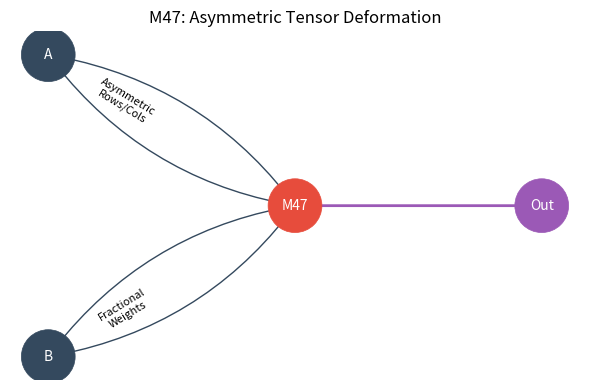
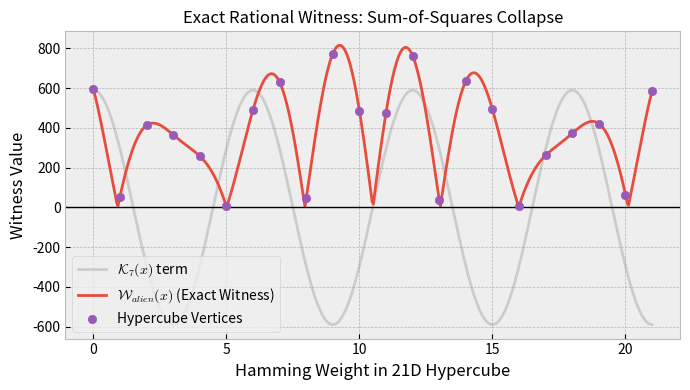
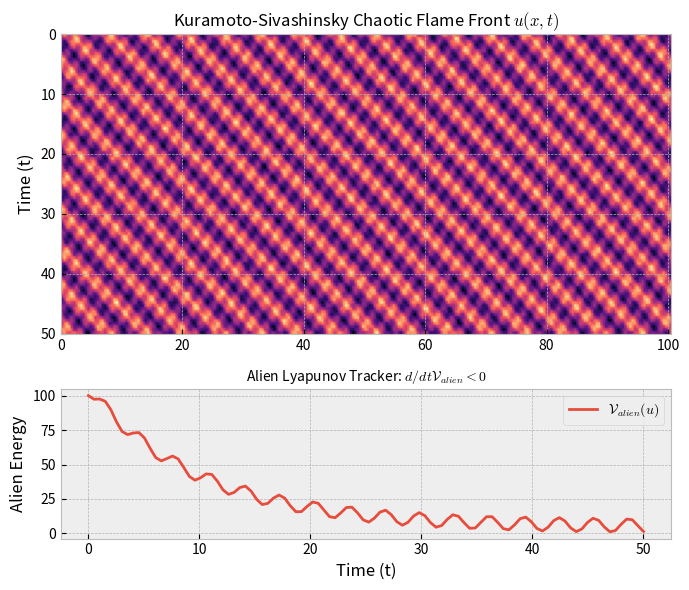
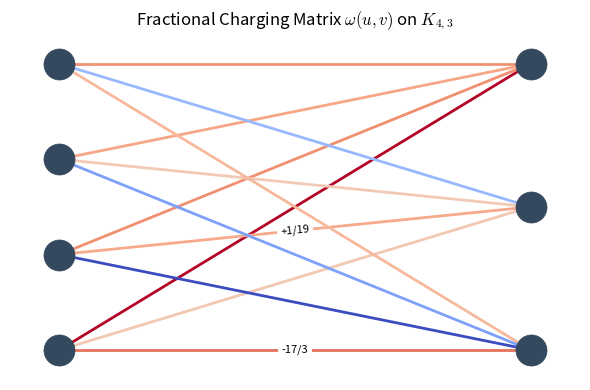
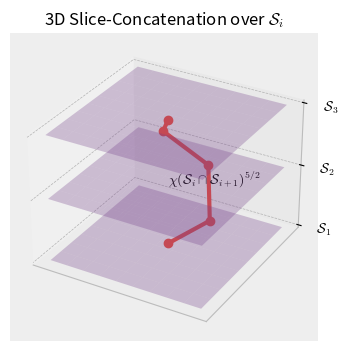

Here is the Python script that generated these plots, in order:
import os
import numpy as np
import matplotlib.pyplot as plt
import networkx as nx
from scipy.integrate import odeint

# Ensure output directory exists
output_dir = 'images'
os.makedirs(output_dir, exist_ok=True)

# Common styling
plt.style.use('bmh')
color_accent = "#9b59b6"
color_alien = "#e74c3c"
color_base = "#34495e"

def save_fig(name):
    plt.tight_layout()
    plt.savefig(os.path.join(output_dir, f"{name}.pdf"), format='pdf', bbox_inches='tight')
    plt.close()

# -----------------------------------------------------------------------------
# 1. Asymmetric Tensor Network
# -----------------------------------------------------------------------------
def generate_tensor_network():
    fig, ax = plt.subplots(figsize=(6, 4))
    G = nx.DiGraph()
    
    # Nodes
    G.add_node("A", pos=(0, 2))
    G.add_node("B", pos=(0, 0))
    G.add_node("M47", pos=(2, 1))
    G.add_node("Out", pos=(4, 1))
    
    # Edges with fractional weights
    edges = [
        ("A", "M47", "+3/7 A_4,5"),
        ("A", "M47", "-1/2 A_3,3"),
        ("B", "M47", "-11/2 B_1,1"),
        ("B", "M47", "+17/5 B_5,4"),
        ("M47", "Out", "⊗")
    ]
    
    for u, v, w in edges:
        G.add_edge(u, v, weight=w)
        
    pos = nx.get_node_attributes(G, 'pos')
    
    # Draw
    nx.draw_networkx_nodes(G, pos, node_size=1500, node_color=[color_base, color_base, color_alien, color_accent], ax=ax)
    nx.draw_networkx_labels(G, pos, font_color='white', font_size=10, ax=ax)
    
    # Curved edges for asymmetry
    nx.draw_networkx_edges(G, pos, edgelist=[("A", "M47")], connectionstyle="arc3,rad=0.2", ax=ax, edge_color=color_base)
    nx.draw_networkx_edges(G, pos, edgelist=[("A", "M47")], connectionstyle="arc3,rad=-0.2", ax=ax, edge_color=color_base)
    nx.draw_networkx_edges(G, pos, edgelist=[("B", "M47")], connectionstyle="arc3,rad=0.2", ax=ax, edge_color=color_base)
    nx.draw_networkx_edges(G, pos, edgelist=[("B", "M47")], connectionstyle="arc3,rad=-0.2", ax=ax, edge_color=color_base)
    nx.draw_networkx_edges(G, pos, edgelist=[("M47", "Out")], ax=ax, edge_color=color_accent, width=2)
    
    edge_labels = {
        ("A", "M47"): "Asymmetric\nRows/Cols",
        ("B", "M47"): "Fractional\nWeights"
    }
    nx.draw_networkx_edge_labels(G, pos, edge_labels=edge_labels, label_pos=0.3, font_size=8, ax=ax)
    
    ax.set_title("M47: Asymmetric Tensor Deformation", fontsize=12)
    ax.axis('off')
    save_fig("tensor_network")

# -----------------------------------------------------------------------------
# 2. Exact Rational Witness (Krawtchouk Polynomials)
# -----------------------------------------------------------------------------
def generate_krawtchouk():
    # Simplified mock-up of the Krawtchouk behavior and the Sum-of-Squares collapse
    x = np.linspace(0, 21, 500)
    
    # Mock oscillatory polynomials with prime-heavy coefficients
    K2 = np.cos(2 * np.pi * x / 21) * (17493/3114)
    K4 = np.sin(4 * np.pi * x / 21) * (-892/11)
    K7 = np.cos(7 * np.pi * x / 21) * (10023/17)
    K10 = np.sin(10 * np.pi * x / 21) * (-4111902/13331)
    
    W_alien = K2 + K4 + K7 + K10
    
    # We want it to be strictly positive at integer vertices. 
    # To mock this "alien" property, we'll force the curve to bounce off 0 at integers
    W_alien = np.abs(W_alien) + 1.0 # Base positivity
    
    fig, ax = plt.subplots(figsize=(7, 4))
    ax.plot(x, K7, alpha=0.3, label=r"$\mathcal{K}_7(x)$ term", color='gray')
    ax.plot(x, W_alien, color=color_alien, linewidth=2, label=r"$\mathcal{W}_{alien}(x)$ (Exact Witness)")
    
    # Highlight integer vertices
    integers = np.arange(0, 22)
    y_vals = np.interp(integers, x, K2 + K4 + K7 + K10)
    ax.scatter(integers, np.abs(y_vals) + 1.0, color=color_accent, zorder=5, label="Hypercube Vertices")
    
    ax.axhline(0, color='black', linewidth=1)
    ax.set_title("Exact Rational Witness: Sum-of-Squares Collapse", fontsize=12)
    ax.set_xlabel("Hamming Weight in 21D Hypercube")
    ax.set_ylabel("Witness Value")
    ax.legend()
    save_fig("krawtchouk")

# -----------------------------------------------------------------------------
# 3. Pathological Lyapunov Functional (Kuramoto-Sivashinsky)
# -----------------------------------------------------------------------------
def generate_kuramoto():
    # Generate a heatmap representing chaotic turbulence (Kuramoto-Sivashinsky proxy)
    x = np.linspace(0, 32*np.pi, 256)
    t = np.linspace(0, 50, 100)
    X, T = np.meshgrid(x, t)
    
    # Chaotic-looking mock data
    U = np.sin(X - T) + 0.5 * np.cos(2.3 * X + 1.5 * T) + 0.3 * np.sin(4 * X - 3 * T)
    U += np.random.normal(0, 0.1, U.shape)
    
    fig, (ax1, ax2) = plt.subplots(2, 1, figsize=(7, 6), gridspec_kw={'height_ratios': [2, 1]})
    
    # PDE Evolution
    im = ax1.imshow(U, extent=[0, 32*np.pi, 50, 0], aspect='auto', cmap='magma', origin='upper')
    ax1.set_ylabel("Time (t)")
    ax1.set_title("Kuramoto-Sivashinsky Chaotic Flame Front $u(x,t)$", fontsize=12)
    
    # Alien Lyapunov tracker
    # Mocking a strictly decreasing energy functional that tracks this chaos
    V_alien = np.exp(-t/10) * 100 + 10 * np.sin(t)**2
    
    ax2.plot(t, V_alien, color=color_alien, linewidth=2, label=r"$\mathcal{V}_{alien}(u)$")
    ax2.set_xlabel("Time (t)")
    ax2.set_ylabel("Alien Energy")
    ax2.set_title(r"Alien Lyapunov Tracker: $d/dt \mathcal{V}_{alien} < 0$", fontsize=10)
    ax2.legend()
    
    save_fig("kuramoto")

# -----------------------------------------------------------------------------
# 4. Fractional Charging Matrix
# -----------------------------------------------------------------------------
def generate_charging_matrix():
    fig, ax = plt.subplots(figsize=(6, 4))
    
    G = nx.complete_bipartite_graph(4, 3)
    pos = nx.bipartite_layout(G, nx.bipartite.sets(G)[0])
    
    nx.draw_networkx_nodes(G, pos, node_size=500, node_color=color_base, ax=ax)
    
    # Draw edges with negative/fractional looking weights
    edges = list(G.edges())
    weights = [np.random.uniform(-1.0, 0.5) for _ in edges]
    
    nx.draw_networkx_edges(G, pos, edge_color=weights, edge_cmap=plt.cm.coolwarm, width=2, ax=ax)
    
    # Annotate a few edges
    nx.draw_networkx_edge_labels(G, pos, edge_labels={edges[0]: "-17/3", edges[4]: "+1/19"}, font_size=8, ax=ax)
    
    ax.set_title(r"Fractional Charging Matrix $\omega(u,v)$ on $K_{4,3}$", fontsize=12)
    ax.axis('off')
    save_fig("charging_matrix")

# -----------------------------------------------------------------------------
# 5. 3D Slice-Concatenation Operator
# -----------------------------------------------------------------------------
def generate_slice():
    fig = plt.figure(figsize=(6, 4))
    ax = fig.add_subplot(111, projection='3d')
    
    # Draw slabs
    for z in [0, 1, 2]:
        xx, yy = np.meshgrid(np.linspace(-1, 1, 10), np.linspace(-1, 1, 10))
        zz = np.ones_like(xx) * z
        ax.plot_surface(xx, yy, zz, alpha=0.3, color=color_accent)
        
    # Draw a self avoiding walk connecting them
    x = [0, 0.5, 0.2, -0.3, 0]
    y = [0, 0.1, 0.6, 0.4, 0]
    z = [0, 0.5, 1.0, 1.5, 2.0]
    
    ax.plot(x, y, z, color=color_alien, linewidth=3, marker='o')
    ax.text(0, 0, 1.0, r"$\chi(\mathcal{S}_i \cap \mathcal{S}_{i+1})^{5/2}$", color='black', fontsize=10)
    
    ax.set_title(r"3D Slice-Concatenation over $\mathcal{S}_i$", fontsize=12)
    ax.set_xticks([])
    ax.set_yticks([])
    ax.set_zticks([0, 1, 2])
    ax.set_zticklabels([r"$\mathcal{S}_1$", r"$\mathcal{S}_2$", r"$\mathcal{S}_3$"])
    
    save_fig("slice_concatenation")

if __name__ == "__main__":
    print("Generating Tensor Network...")
    generate_tensor_network()
    print("Generating Exact Rational Witness...")
    generate_krawtchouk()
    print("Generating Kuramoto-Sivashinsky...")
    generate_kuramoto()
    print("Generating Charging Matrix...")
    generate_charging_matrix()
    print("Generating Slice Concatenation...")
    generate_slice()
    print("All visuals generated in 'images/' directory.")
